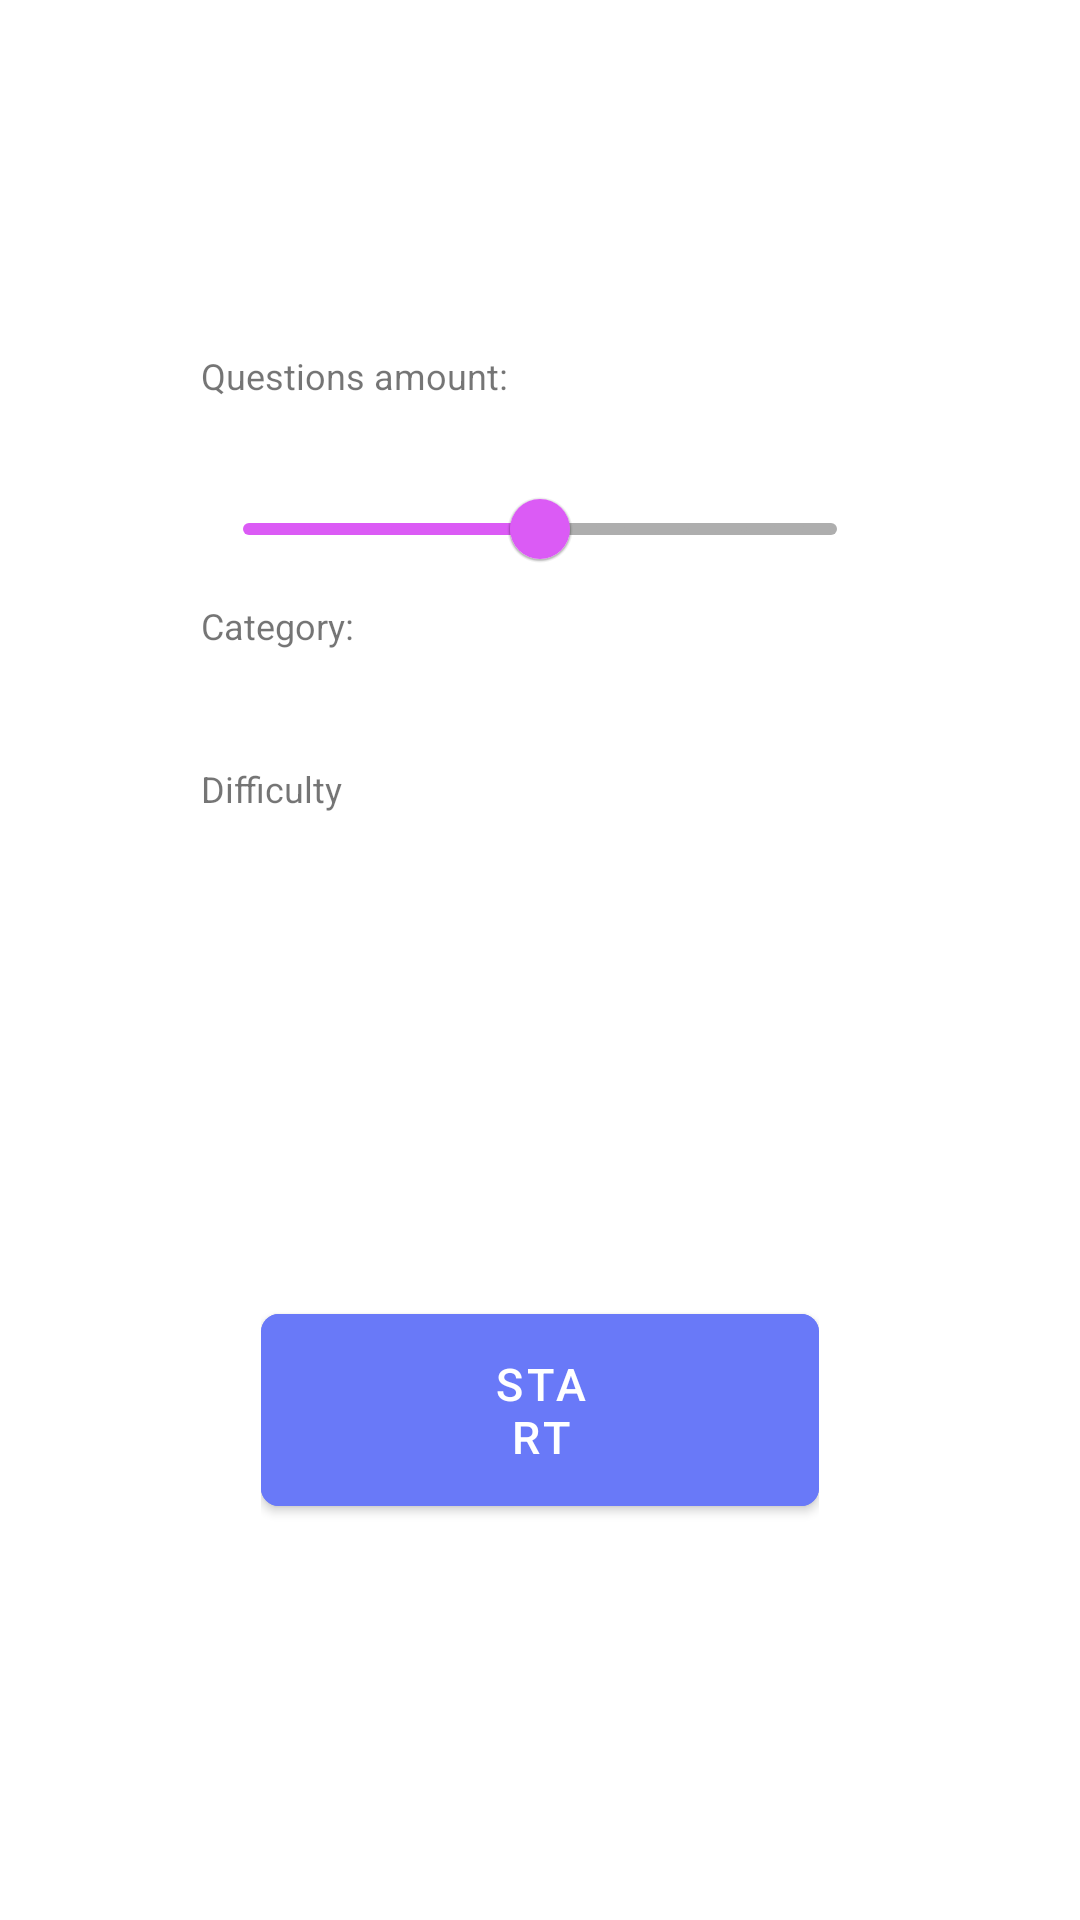

Layout XML and referenced resources for this Android screen:
<!-- AndroidManifest.xml: application theme splashScreenTheme -->
<!-- res/layout/fragment_main.xml -->
<?xml version="1.0" encoding="utf-8"?>
<LinearLayout xmlns:android="http://schemas.android.com/apk/res/android"
    xmlns:app="http://schemas.android.com/apk/res-auto"
    xmlns:tools="http://schemas.android.com/tools"
    android:layout_width="match_parent"
    android:layout_height="match_parent"
    android:orientation="vertical"
    android:paddingHorizontal="67dp"
    tools:context=".ui.fragments.main.MainFragment">

    <ImageView
        android:layout_width="47dp"
        android:layout_height="74dp"
        android:layout_gravity="center_horizontal"
        android:layout_margin="20dp"
        android:contentDescription="@string/illustration"
        android:src="@drawable/ic_illustration" />

    <LinearLayout
        android:layout_width="wrap_content"
        android:layout_height="wrap_content"
        android:layout_marginBottom="17dp"
        android:orientation="horizontal">

        <TextView
            style="@style/tv_main_type"
            android:text="@string/questions_amount" />

        <TextView
            android:id="@+id/score"
            style="@style/questions_amount"
            tools:ignore="HardcodedText"
            tools:text="0" />

    </LinearLayout>

    <com.google.android.material.slider.Slider
        android:id="@+id/questions_count_slider"
        android:layout_width="match_parent"
        android:layout_height="wrap_content"
        android:backgroundTint="@color/white"
        android:stepSize="1"
        android:value="10.0"
        android:valueFrom="0.0"
        android:valueTo="20"
        app:labelBehavior="gone"
        app:thumbColor="@color/purple"
        app:tickColorActive="@color/purple"
        app:tickColorInactive="#AEAEAE"
        app:trackColorActive="@color/purple"
        app:trackColorInactive="#AEAEAE" />

    

    <TextView
        style="@style/tv_main_type"
        android:text="@string/category" />

    <Spinner
        android:id="@+id/category_spinner"
        android:layout_width="match_parent"
        android:layout_height="wrap_content"
        android:layout_marginBottom="9dp" />

    <TextView
        style="@style/tv_main_type"
        android:text="@string/difficulty" />

    <Spinner
        android:id="@+id/difficulty_spinner"
        android:layout_width="match_parent"
        android:layout_height="wrap_content" />

    <LinearLayout
        android:layout_width="match_parent"
        android:layout_height="match_parent"
        android:gravity="center"
        android:paddingHorizontal="20dp">

        <com.google.android.material.button.MaterialButton
            android:id="@+id/main_start_btn"
            style="@style/main_btn_start"
            android:text="@string/btn_start"
            app:cornerRadius="6dp" />

    </LinearLayout>

</LinearLayout>
<!-- resources referenced by this layout -->
<resources>
  <color name="purple">#DB5BF5</color>
  <color name="white">#FFFFFFFF</color>
  <string name="btn_start">start</string>
  <string name="category">Category:</string>
  <string name="difficulty">Difficulty</string>
  <string name="illustration">illustration</string>
  <string name="questions_amount">Questions amount:</string>
  <style name="main_btn_start">
          <item name="android:layout_width">match_parent</item>
          <item name="android:layout_height">wrap_content</item>
          <item name="android:backgroundTint">@color/bg_btn_start</item>
          <item name="android:textColor">@color/white</item>
          <item name="android:paddingHorizontal">75dp</item>
          <item name="android:paddingVertical">13dp</item>
          <item name="android:textSize">15sp</item>
      </style>
  <style name="questions_amount">
          <item name="android:layout_width">wrap_content</item>
          <item name="android:layout_height">wrap_content</item>
          <item name="android:layout_marginStart">5dp</item>
          <item name="android:textColor">@color/black</item>
          <item name="android:textSize">15sp</item>
      </style>
  <style name="tv_main_type">
          <item name="android:layout_width">wrap_content</item>
          <item name="android:layout_height">wrap_content</item>
          <item name="android:layout_marginBottom">5dp</item>
          <item name="android:textSize">12sp</item>
      </style>
  <style name="splashScreenTheme" parent="Theme.MaterialComponents.Light.NoActionBar.Bridge">
          <item name="android:windowBackground">@drawable/splash_image</item>
          <item name="android:statusBarColor">@color/white</item>
      </style>
  <color name="bg_btn_start">#6979F8</color>
  <color name="black">#FF000000</color>
  <!-- drawable splash_image (drawable) -->
  <?xml version="1.0" encoding="utf-8"?>
  <layer-list xmlns:android="http://schemas.android.com/apk/res/android">
      <item android:drawable="@color/white" />
      <item
          android:drawable="@drawable/ic_brain"
          android:gravity="center" />
  </layer-list>
</resources>
